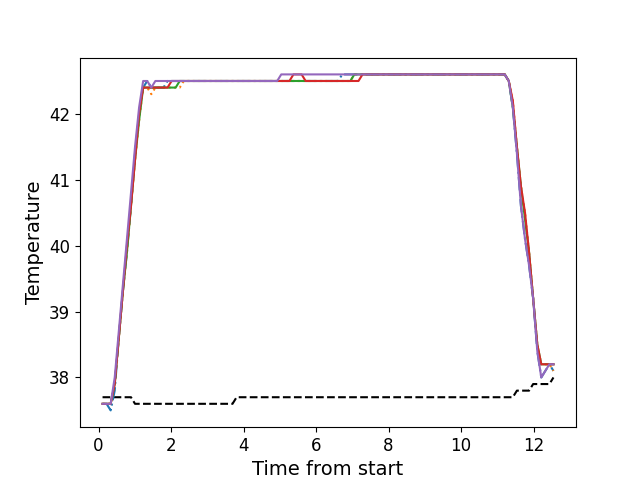

Source data for this figure (header and first rows):
, times, neutral, z1, z2, z3, z4, z5
0, 0.1106, 37.7, 37.6, 37.6, 37.6, 37.6, 37.6
1, 0.2218, 37.7, 37.6, 37.6, 37.6, 37.6, 37.6
2, 0.3344, 37.7, 37.5, 37.6, 37.6, 37.6, 37.6
3, 0.4464, 37.7, 37.8, 37.9, 37.9, 37.9, 38.0
4, 0.559, 37.7, 38.6, 38.6, 38.6, 38.6, 38.7
5, 0.6706, 37.7, 39.3, 39.3, 39.3, 39.3, 39.4
6, 0.7833, 37.7, 39.9, 39.9, 39.9, 40.0, 40.1
7, 0.8949, 37.7, 40.6, 40.6, 40.6, 40.6, 40.8
8, 1.007, 37.6, 41.4, 41.3, 41.3, 41.3, 41.5
9, 1.119, 37.6, 42.0, 41.9, 41.9, 42.0, 42.1
10, 1.231, 37.6, 42.4, 42.4, 42.4, 42.4, 42.5
11, 1.343, 37.6, 42.5, 42.4, 42.4, 42.4, 42.5
12, 1.456, 37.6, 42.4, 42.3, 42.4, 42.4, 42.4
13, 1.568, 37.6, 42.4, 42.4, 42.4, 42.4, 42.5
14, 1.679, 37.6, 42.4, 42.4, 42.4, 42.4, 42.5
15, 1.792, 37.6, 42.4, 42.4, 42.4, 42.4, 42.5
16, 1.903, 37.6, 42.5, 42.4, 42.4, 42.4, 42.5
17, 2.016, 37.6, 42.5, 42.4, 42.4, 42.5, 42.5
18, 2.127, 37.6, 42.5, 42.4, 42.4, 42.5, 42.5
19, 2.24, 37.6, 42.5, 42.4, 42.5, 42.5, 42.5
20, 2.352, 37.6, 42.5, 42.5, 42.5, 42.5, 42.5
21, 2.464, 37.6, 42.5, 42.5, 42.5, 42.5, 42.5
22, 2.576, 37.6, 42.5, 42.5, 42.5, 42.5, 42.5
23, 2.688, 37.6, 42.5, 42.5, 42.5, 42.5, 42.5
24, 2.8, 37.6, 42.5, 42.5, 42.5, 42.5, 42.5
25, 2.912, 37.6, 42.5, 42.5, 42.5, 42.5, 42.5
26, 3.024, 37.6, 42.5, 42.5, 42.5, 42.5, 42.5
27, 3.136, 37.6, 42.5, 42.5, 42.5, 42.5, 42.5
28, 3.249, 37.6, 42.5, 42.5, 42.5, 42.5, 42.5
29, 3.36, 37.6, 42.5, 42.5, 42.5, 42.5, 42.5
30, 3.473, 37.6, 42.5, 42.5, 42.5, 42.5, 42.5
31, 3.584, 37.6, 42.5, 42.5, 42.5, 42.5, 42.5
32, 3.696, 37.6, 42.5, 42.5, 42.5, 42.5, 42.5
33, 3.809, 37.7, 42.5, 42.5, 42.5, 42.5, 42.5
34, 3.92, 37.7, 42.5, 42.5, 42.5, 42.5, 42.5
35, 4.033, 37.7, 42.5, 42.5, 42.5, 42.5, 42.5
36, 4.145, 37.7, 42.5, 42.5, 42.5, 42.5, 42.5
37, 4.257, 37.7, 42.5, 42.5, 42.5, 42.5, 42.5
38, 4.369, 37.7, 42.5, 42.5, 42.5, 42.5, 42.5
39, 4.48, 37.7, 42.5, 42.5, 42.5, 42.5, 42.5
40, 4.593, 37.7, 42.5, 42.5, 42.5, 42.5, 42.5
41, 4.705, 37.7, 42.5, 42.5, 42.5, 42.5, 42.5
42, 4.817, 37.7, 42.5, 42.5, 42.5, 42.5, 42.5
43, 4.929, 37.7, 42.5, 42.5, 42.5, 42.5, 42.5
44, 5.041, 37.7, 42.5, 42.5, 42.5, 42.5, 42.6
45, 5.153, 37.7, 42.5, 42.5, 42.5, 42.5, 42.6
46, 5.266, 37.7, 42.5, 42.5, 42.5, 42.5, 42.6
47, 5.378, 37.7, 42.5, 42.5, 42.5, 42.6, 42.6
48, 5.489, 37.7, 42.5, 42.5, 42.5, 42.6, 42.6
49, 5.602, 37.7, 42.5, 42.5, 42.5, 42.6, 42.6
50, 5.713, 37.7, 42.5, 42.5, 42.5, 42.5, 42.6
51, 5.826, 37.7, 42.5, 42.5, 42.5, 42.5, 42.6
52, 5.938, 37.7, 42.5, 42.5, 42.5, 42.5, 42.6
53, 6.05, 37.7, 42.5, 42.5, 42.5, 42.5, 42.6
54, 6.162, 37.7, 42.5, 42.5, 42.5, 42.5, 42.6
55, 6.274, 37.7, 42.5, 42.5, 42.5, 42.5, 42.6
56, 6.386, 37.7, 42.5, 42.5, 42.5, 42.5, 42.6
57, 6.498, 37.7, 42.5, 42.5, 42.5, 42.5, 42.6
58, 6.61, 37.7, 42.5, 42.5, 42.5, 42.5, 42.6
59, 6.722, 37.7, 42.6, 42.5, 42.5, 42.5, 42.6
... 52 more rows
